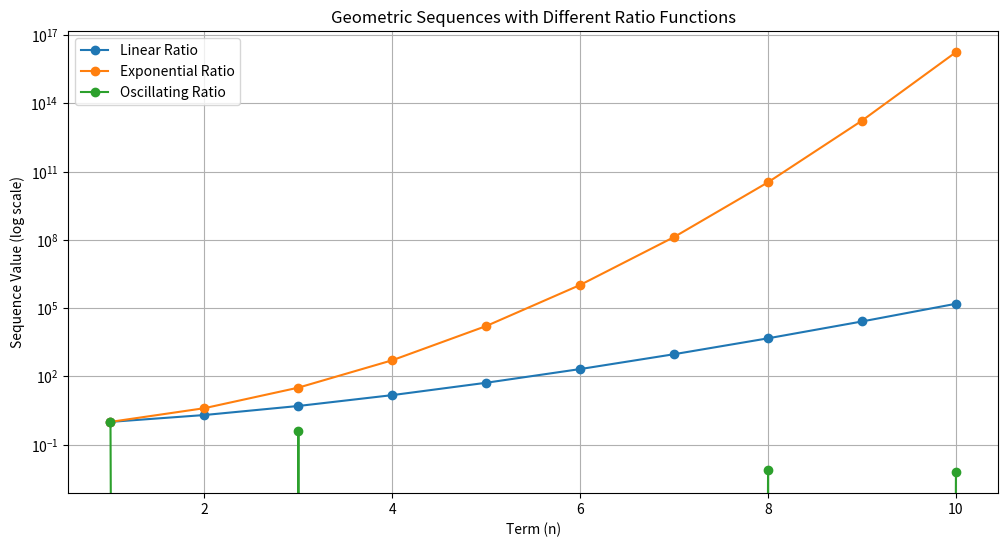

Here is the Python script that generated this plot:
import numpy as np
import matplotlib.pyplot as plt

a1 = 1 
n_terms = 10

def linear_ratio(n):
    return 1 + 0.5 * n

def exponential_ratio(n):
    return 2 ** n

def oscillating_ratio(n):
    return np.cos(n)

terms_linear = [a1]
terms_exponential = [a1]
terms_oscillating = [a1]

for n in range(2, n_terms + 1):
    terms_linear.append(terms_linear[-1] * linear_ratio(n))
    terms_exponential.append(terms_exponential[-1] * exponential_ratio(n))
    terms_oscillating.append(terms_oscillating[-1] * oscillating_ratio(n))

plt.figure(figsize=(12, 6))

plt.plot(range(1, n_terms + 1), terms_linear, label="Linear Ratio", marker='o')
plt.plot(range(1, n_terms + 1), terms_exponential, label="Exponential Ratio", marker='o')
plt.plot(range(1, n_terms + 1), terms_oscillating, label="Oscillating Ratio", marker='o')

plt.yscale('log')
plt.xlabel("Term (n)")
plt.ylabel("Sequence Value (log scale)")
plt.title("Geometric Sequences with Different Ratio Functions")
plt.legend()
plt.grid(True)
plt.show()
